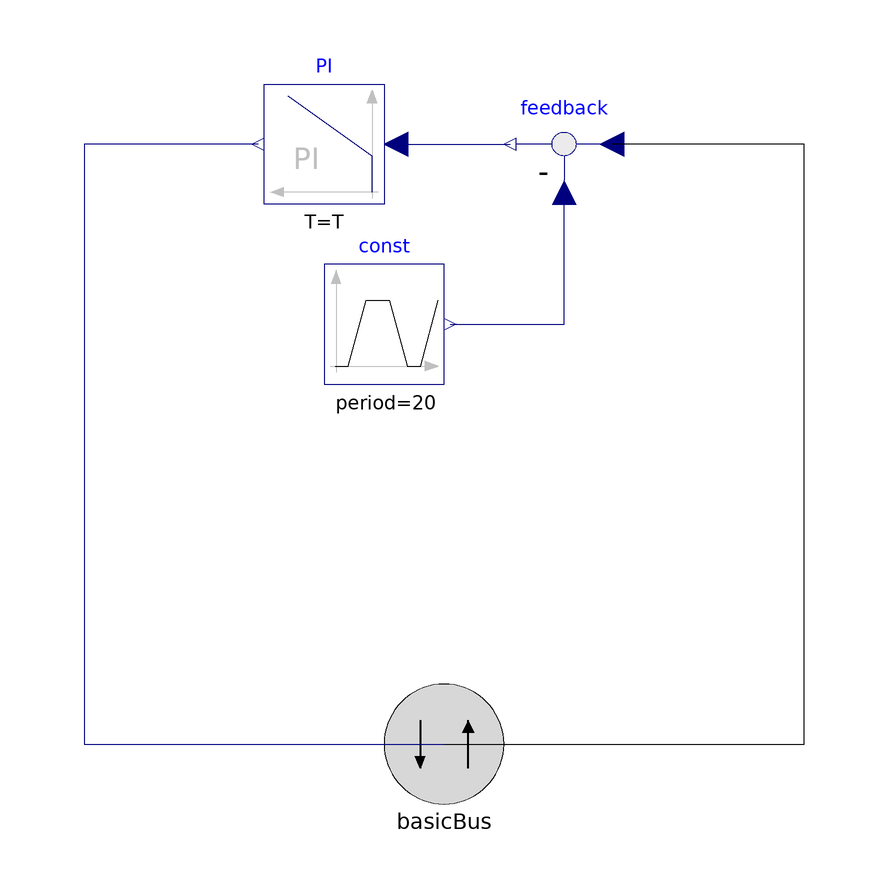

Above is the diagram view of the following Modelica model: its components placed by their Placement annotations and its connect equations drawn as lines.

model BusPIControl "PI control using bus connectors"
  extends
    ModelicaByExample.Architectures.ThermalControl.Bogus.ControlSystem_WithBus;
  parameter Real setpoint "Desired temperature";
  parameter Real k=1 "Gain";
  parameter Modelica.SIunits.Time T "Time Constant (T>0 required)";
protected
  Modelica.Blocks.Sources.Trapezoid const(
    amplitude=5,
    final offset=setpoint,
    rising=1,
    width=10,
    falling=1,
    period=20)
    annotation (Placement(transformation(extent={{-20,-40},{0,-20}})));
  Modelica.Blocks.Math.Feedback feedback
    annotation (Placement(transformation(extent={{30,-10},{10,10}})));
  Modelica.Blocks.Continuous.PI PI(final T=T, final k=-k)
    annotation (Placement(transformation(extent={{-10,-10},{-30,10}})));
equation
  connect(const.y, feedback.u2) annotation (Line(
      points={{1,-30},{20,-30},{20,-8}},
      color={0,0,127},
      smooth=Smooth.None));
  connect(PI.u, feedback.y) annotation (Line(
      points={{-8,0},{11,0}},
      color={0,0,127},
      smooth=Smooth.None));
  connect(basicBus.temperature, feedback.u1) annotation (Line(
      points={{0,-100},{60,-100},{60,0},{28,0}},
      color={0,0,0},
      smooth=Smooth.None));
  connect(PI.y, basicBus.heat) annotation (Line(
      points={{-31,0},{-60,0},{-60,-100},{0,-100}},
      color={0,0,127},
      smooth=Smooth.None));
  annotation (Icon(graphics={Rectangle(
          extent={{-100,100},{100,-100}},
          lineColor={0,0,0},
          fillColor={215,215,215},
          fillPattern=FillPattern.Solid), Text(
          extent={{-100,60},{100,-60}},
          lineColor={0,0,0},
          fillPattern=FillPattern.Solid,
          textString="PI")}));
end BusPIControl;